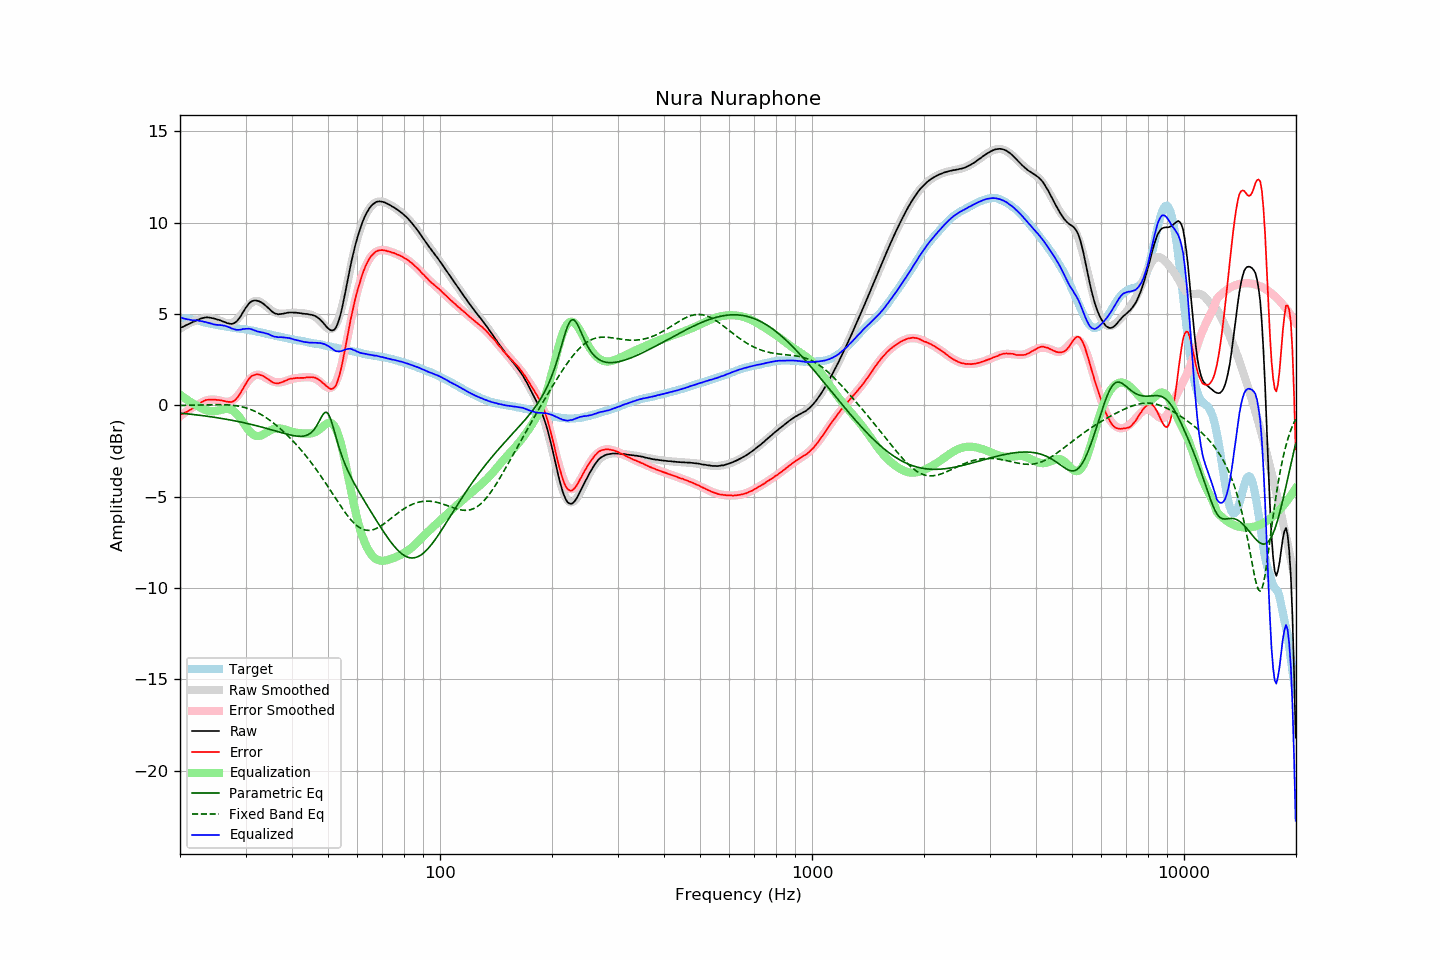

The data file committed next to this chart (first rows):
frequency, raw, error, smoothed, error_smoothed, equalization, parametric_eq, fixed_band_eq, equalized_raw, equalized_smoothed, target
20.00, 4.24, -0.52, 4.19, -0.59, 0.59, -0.42, -0.00, 4.83, 4.78, 4.76
20.20, 4.28, -0.48, 4.25, -0.52, 0.52, -0.43, -0.00, 4.80, 4.77, 4.76
20.40, 4.31, -0.45, 4.31, -0.46, 0.46, -0.44, -0.00, 4.76, 4.76, 4.76
20.61, 4.36, -0.40, 4.36, -0.39, 0.39, -0.45, 0.00, 4.75, 4.75, 4.76
20.81, 4.40, -0.36, 4.41, -0.33, 0.33, -0.46, 0.00, 4.73, 4.74, 4.76
21.02, 4.44, -0.32, 4.46, -0.27, 0.27, -0.47, 0.00, 4.71, 4.73, 4.76
21.23, 4.48, -0.26, 4.51, -0.21, 0.21, -0.48, 0.01, 4.69, 4.72, 4.74
21.44, 4.52, -0.21, 4.55, -0.16, 0.16, -0.49, 0.01, 4.67, 4.71, 4.73
21.66, 4.56, -0.15, 4.59, -0.11, 0.11, -0.50, 0.01, 4.66, 4.69, 4.71
21.87, 4.60, -0.09, 4.62, -0.06, 0.06, -0.51, 0.01, 4.65, 4.68, 4.68
22.09, 4.65, -0.03, 4.66, -0.01, 0.01, -0.52, 0.01, 4.65, 4.66, 4.67
22.31, 4.69, 0.04, 4.68, 0.04, -0.04, -0.53, 0.02, 4.65, 4.65, 4.64
22.54, 4.72, 0.09, 4.72, 0.09, -0.09, -0.54, 0.02, 4.62, 4.62, 4.62
22.76, 4.76, 0.15, 4.74, 0.14, -0.14, -0.55, 0.02, 4.62, 4.60, 4.60
22.99, 4.78, 0.20, 4.76, 0.18, -0.18, -0.56, 0.02, 4.59, 4.58, 4.57
23.22, 4.80, 0.25, 4.78, 0.22, -0.22, -0.57, 0.03, 4.57, 4.56, 4.54
23.45, 4.82, 0.29, 4.79, 0.26, -0.26, -0.58, 0.03, 4.56, 4.54, 4.52
23.69, 4.82, 0.30, 4.80, 0.28, -0.28, -0.60, 0.03, 4.53, 4.52, 4.51
23.92, 4.81, 0.31, 4.80, 0.30, -0.30, -0.61, 0.03, 4.50, 4.50, 4.49
24.16, 4.80, 0.31, 4.79, 0.31, -0.31, -0.62, 0.03, 4.48, 4.48, 4.48
24.40, 4.78, 0.31, 4.78, 0.32, -0.32, -0.63, 0.04, 4.46, 4.46, 4.46
24.65, 4.76, 0.32, 4.76, 0.32, -0.32, -0.65, 0.04, 4.44, 4.44, 4.44
24.89, 4.74, 0.32, 4.73, 0.31, -0.31, -0.66, 0.04, 4.42, 4.42, 4.42
25.14, 4.71, 0.30, 4.70, 0.30, -0.30, -0.67, 0.04, 4.41, 4.40, 4.41
25.39, 4.69, 0.30, 4.67, 0.28, -0.28, -0.69, 0.04, 4.41, 4.39, 4.39
25.65, 4.66, 0.28, 4.63, 0.26, -0.26, -0.70, 0.04, 4.40, 4.37, 4.38
25.91, 4.62, 0.27, 4.59, 0.24, -0.24, -0.72, 0.04, 4.38, 4.36, 4.35
26.16, 4.59, 0.25, 4.56, 0.22, -0.22, -0.73, 0.03, 4.37, 4.34, 4.34
26.43, 4.56, 0.23, 4.53, 0.20, -0.20, -0.75, 0.03, 4.36, 4.33, 4.33
26.69, 4.52, 0.21, 4.50, 0.19, -0.19, -0.76, 0.03, 4.32, 4.31, 4.31
26.96, 4.49, 0.19, 4.49, 0.20, -0.20, -0.78, 0.02, 4.29, 4.30, 4.30
27.23, 4.48, 0.19, 4.49, 0.21, -0.21, -0.79, 0.02, 4.26, 4.28, 4.29
27.50, 4.46, 0.18, 4.51, 0.24, -0.24, -0.81, 0.01, 4.21, 4.27, 4.27
27.77, 4.48, 0.22, 4.54, 0.29, -0.29, -0.83, 0.00, 4.19, 4.25, 4.25
28.05, 4.52, 0.27, 4.60, 0.36, -0.36, -0.84, -0.01, 4.16, 4.24, 4.24
28.33, 4.58, 0.35, 4.67, 0.44, -0.44, -0.86, -0.02, 4.14, 4.23, 4.22
28.62, 4.67, 0.46, 4.75, 0.54, -0.54, -0.88, -0.04, 4.14, 4.21, 4.21
28.90, 4.79, 0.59, 4.85, 0.65, -0.65, -0.90, -0.05, 4.14, 4.20, 4.20
29.19, 4.92, 0.74, 4.96, 0.77, -0.77, -0.92, -0.07, 4.15, 4.19, 4.18
29.48, 5.08, 0.90, 5.07, 0.90, -0.90, -0.94, -0.09, 4.18, 4.18, 4.18
29.78, 5.21, 1.05, 5.19, 1.03, -1.03, -0.95, -0.11, 4.19, 4.16, 4.17
30.08, 5.35, 1.20, 5.31, 1.16, -1.16, -0.97, -0.14, 4.20, 4.15, 4.16
30.38, 5.47, 1.34, 5.41, 1.28, -1.28, -0.99, -0.16, 4.20, 4.13, 4.14
30.68, 5.59, 1.46, 5.51, 1.39, -1.39, -1.02, -0.19, 4.20, 4.12, 4.12
30.99, 5.67, 1.56, 5.59, 1.48, -1.48, -1.04, -0.23, 4.18, 4.11, 4.10
31.30, 5.72, 1.62, 5.65, 1.56, -1.56, -1.06, -0.26, 4.15, 4.09, 4.09
31.61, 5.74, 1.66, 5.69, 1.62, -1.62, -1.08, -0.30, 4.12, 4.07, 4.08
31.93, 5.75, 1.69, 5.71, 1.66, -1.66, -1.10, -0.34, 4.09, 4.06, 4.06
32.24, 5.73, 1.70, 5.71, 1.68, -1.68, -1.12, -0.38, 4.05, 4.04, 4.03
32.57, 5.71, 1.69, 5.69, 1.67, -1.67, -1.15, -0.43, 4.03, 4.02, 4.02
32.89, 5.67, 1.66, 5.65, 1.66, -1.66, -1.17, -0.48, 4.01, 4.00, 4.00
33.22, 5.62, 1.64, 5.60, 1.62, -1.62, -1.19, -0.53, 3.99, 3.98, 3.97
33.55, 5.56, 1.59, 5.54, 1.58, -1.58, -1.22, -0.58, 3.98, 3.96, 3.96
33.89, 5.48, 1.54, 5.47, 1.53, -1.53, -1.24, -0.64, 3.95, 3.94, 3.94
34.23, 5.41, 1.49, 5.40, 1.48, -1.48, -1.26, -0.70, 3.93, 3.92, 3.92
34.57, 5.33, 1.43, 5.32, 1.42, -1.42, -1.29, -0.76, 3.90, 3.90, 3.90
34.92, 5.24, 1.36, 5.26, 1.38, -1.38, -1.31, -0.82, 3.86, 3.88, 3.88
35.27, 5.16, 1.29, 5.20, 1.34, -1.34, -1.34, -0.89, 3.82, 3.86, 3.86
35.62, 5.09, 1.25, 5.14, 1.30, -1.30, -1.36, -0.95, 3.79, 3.84, 3.84
35.97, 5.04, 1.22, 5.10, 1.28, -1.28, -1.39, -1.02, 3.76, 3.82, 3.82
... 635 more rows
